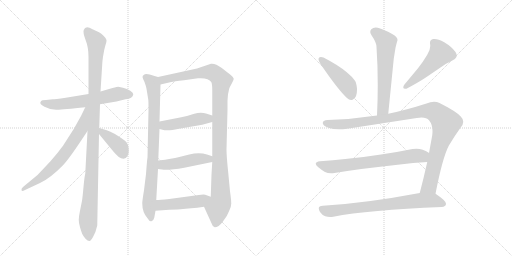
t = 0.00 s
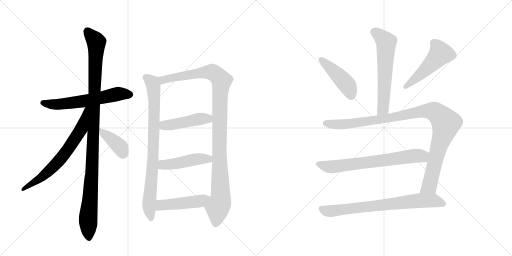
t = 2.41 s
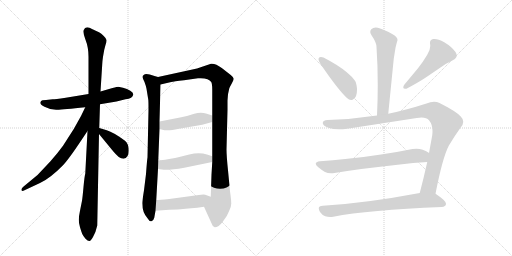
t = 4.81 s
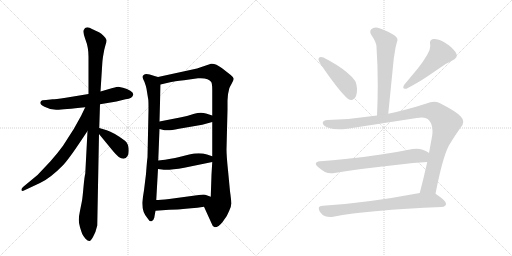
t = 7.22 s
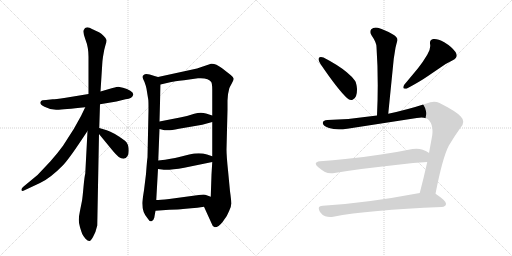
t = 9.63 s
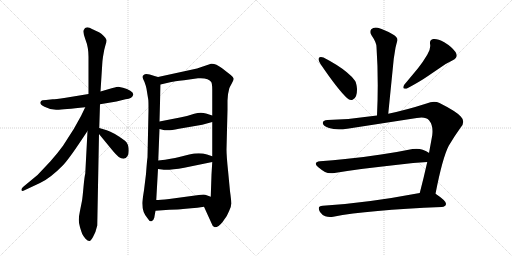
t = 12.04 s

The animated SVG that drew these frames (rendered in a browser with its animation timeline set to each time). Animation: 15 CSS @keyframes rules; one cycle of 12.04 s.

<svg version="1.1" viewBox="0 0 2048 1024" xmlns="http://www.w3.org/2000/svg">
  <g stroke="lightgray" stroke-dasharray="1,1" stroke-width="1" transform="scale(4, 4)">
    <line x1="0" y1="0" x2="256" y2="256"></line>
    <line x1="256" y1="0" x2="0" y2="256"></line>
    <line x1="128" y1="0" x2="128" y2="256"></line>
    <line x1="0" y1="128" x2="256" y2="128"></line>
    <line x1="256" y1="0" x2="512" y2="256"></line>
    <line x1="512" y1="0" x2="256" y2="256"></line>
    <line x1="384" y1="0" x2="384" y2="256"></line>
    <line x1="256" y1="128" x2="512" y2="128"></line>
  </g>
<g transform="scale(1, -1) translate(0, -850)">
   <style type="text/css">
    @keyframes keyframes0 {
      from {
       stroke: black;
       stroke-dashoffset: 609;
       stroke-width: 128;
       }
       66% {
       animation-timing-function: step-end;
       stroke: black;
       stroke-dashoffset: 0;
       stroke-width: 128;
       }
       to {
       stroke: black;
       stroke-width: 1024;
       }
       }
       #make-me-a-hanzi-animation-0 {
         animation: keyframes0 0.745605s both;
         animation-delay: 0.000000s;
         animation-timing-function: linear;
       }
    @keyframes keyframes1 {
      from {
       stroke: black;
       stroke-dashoffset: 1101;
       stroke-width: 128;
       }
       78% {
       animation-timing-function: step-end;
       stroke: black;
       stroke-dashoffset: 0;
       stroke-width: 128;
       }
       to {
       stroke: black;
       stroke-width: 1024;
       }
       }
       #make-me-a-hanzi-animation-1 {
         animation: keyframes1 1.145996s both;
         animation-delay: 0.745605s;
         animation-timing-function: linear;
       }
    @keyframes keyframes2 {
      from {
       stroke: black;
       stroke-dashoffset: 681;
       stroke-width: 128;
       }
       69% {
       animation-timing-function: step-end;
       stroke: black;
       stroke-dashoffset: 0;
       stroke-width: 128;
       }
       to {
       stroke: black;
       stroke-width: 1024;
       }
       }
       #make-me-a-hanzi-animation-2 {
         animation: keyframes2 0.804199s both;
         animation-delay: 1.891602s;
         animation-timing-function: linear;
       }
    @keyframes keyframes3 {
      from {
       stroke: black;
       stroke-dashoffset: 392;
       stroke-width: 128;
       }
       56% {
       animation-timing-function: step-end;
       stroke: black;
       stroke-dashoffset: 0;
       stroke-width: 128;
       }
       to {
       stroke: black;
       stroke-width: 1024;
       }
       }
       #make-me-a-hanzi-animation-3 {
         animation: keyframes3 0.569010s both;
         animation-delay: 2.695801s;
         animation-timing-function: linear;
       }
    @keyframes keyframes4 {
      from {
       stroke: black;
       stroke-dashoffset: 837;
       stroke-width: 128;
       }
       73% {
       animation-timing-function: step-end;
       stroke: black;
       stroke-dashoffset: 0;
       stroke-width: 128;
       }
       to {
       stroke: black;
       stroke-width: 1024;
       }
       }
       #make-me-a-hanzi-animation-4 {
         animation: keyframes4 0.931152s both;
         animation-delay: 3.264811s;
         animation-timing-function: linear;
       }
    @keyframes keyframes5 {
      from {
       stroke: black;
       stroke-dashoffset: 1097;
       stroke-width: 128;
       }
       78% {
       animation-timing-function: step-end;
       stroke: black;
       stroke-dashoffset: 0;
       stroke-width: 128;
       }
       to {
       stroke: black;
       stroke-width: 1024;
       }
       }
       #make-me-a-hanzi-animation-5 {
         animation: keyframes5 1.142741s both;
         animation-delay: 4.195964s;
         animation-timing-function: linear;
       }
    @keyframes keyframes6 {
      from {
       stroke: black;
       stroke-dashoffset: 458;
       stroke-width: 128;
       }
       60% {
       animation-timing-function: step-end;
       stroke: black;
       stroke-dashoffset: 0;
       stroke-width: 128;
       }
       to {
       stroke: black;
       stroke-width: 1024;
       }
       }
       #make-me-a-hanzi-animation-6 {
         animation: keyframes6 0.622721s both;
         animation-delay: 5.338704s;
         animation-timing-function: linear;
       }
    @keyframes keyframes7 {
      from {
       stroke: black;
       stroke-dashoffset: 467;
       stroke-width: 128;
       }
       60% {
       animation-timing-function: step-end;
       stroke: black;
       stroke-dashoffset: 0;
       stroke-width: 128;
       }
       to {
       stroke: black;
       stroke-width: 1024;
       }
       }
       #make-me-a-hanzi-animation-7 {
         animation: keyframes7 0.630046s both;
         animation-delay: 5.961426s;
         animation-timing-function: linear;
       }
    @keyframes keyframes8 {
      from {
       stroke: black;
       stroke-dashoffset: 475;
       stroke-width: 128;
       }
       61% {
       animation-timing-function: step-end;
       stroke: black;
       stroke-dashoffset: 0;
       stroke-width: 128;
       }
       to {
       stroke: black;
       stroke-width: 1024;
       }
       }
       #make-me-a-hanzi-animation-8 {
         animation: keyframes8 0.636556s both;
         animation-delay: 6.591471s;
         animation-timing-function: linear;
       }
    @keyframes keyframes9 {
      from {
       stroke: black;
       stroke-dashoffset: 609;
       stroke-width: 128;
       }
       66% {
       animation-timing-function: step-end;
       stroke: black;
       stroke-dashoffset: 0;
       stroke-width: 128;
       }
       to {
       stroke: black;
       stroke-width: 1024;
       }
       }
       #make-me-a-hanzi-animation-9 {
         animation: keyframes9 0.745605s both;
         animation-delay: 7.228027s;
         animation-timing-function: linear;
       }
    @keyframes keyframes10 {
      from {
       stroke: black;
       stroke-dashoffset: 449;
       stroke-width: 128;
       }
       59% {
       animation-timing-function: step-end;
       stroke: black;
       stroke-dashoffset: 0;
       stroke-width: 128;
       }
       to {
       stroke: black;
       stroke-width: 1024;
       }
       }
       #make-me-a-hanzi-animation-10 {
         animation: keyframes10 0.615397s both;
         animation-delay: 7.973633s;
         animation-timing-function: linear;
       }
    @keyframes keyframes11 {
      from {
       stroke: black;
       stroke-dashoffset: 502;
       stroke-width: 128;
       }
       62% {
       animation-timing-function: step-end;
       stroke: black;
       stroke-dashoffset: 0;
       stroke-width: 128;
       }
       to {
       stroke: black;
       stroke-width: 1024;
       }
       }
       #make-me-a-hanzi-animation-11 {
         animation: keyframes11 0.658529s both;
         animation-delay: 8.589030s;
         animation-timing-function: linear;
       }
    @keyframes keyframes12 {
      from {
       stroke: black;
       stroke-dashoffset: 1058;
       stroke-width: 128;
       }
       77% {
       animation-timing-function: step-end;
       stroke: black;
       stroke-dashoffset: 0;
       stroke-width: 128;
       }
       to {
       stroke: black;
       stroke-width: 1024;
       }
       }
       #make-me-a-hanzi-animation-12 {
         animation: keyframes12 1.111003s both;
         animation-delay: 9.247559s;
         animation-timing-function: linear;
       }
    @keyframes keyframes13 {
      from {
       stroke: black;
       stroke-dashoffset: 697;
       stroke-width: 128;
       }
       69% {
       animation-timing-function: step-end;
       stroke: black;
       stroke-dashoffset: 0;
       stroke-width: 128;
       }
       to {
       stroke: black;
       stroke-width: 1024;
       }
       }
       #make-me-a-hanzi-animation-13 {
         animation: keyframes13 0.817220s both;
         animation-delay: 10.358561s;
         animation-timing-function: linear;
       }
    @keyframes keyframes14 {
      from {
       stroke: black;
       stroke-dashoffset: 748;
       stroke-width: 128;
       }
       71% {
       animation-timing-function: step-end;
       stroke: black;
       stroke-dashoffset: 0;
       stroke-width: 128;
       }
       to {
       stroke: black;
       stroke-width: 1024;
       }
       }
       #make-me-a-hanzi-animation-14 {
         animation: keyframes14 0.858724s both;
         animation-delay: 11.175781s;
         animation-timing-function: linear;
       }
</style>
<path d="M 400 433 L 466 444 L 502 453 Q 531 456 533 472 Q 534 479 521 487 Q 509 495 492 499 L 473 503 Q 470 503 450 498 L 402 484 L 354 474 L 263 459 Q 219 453 211 453 L 184 450 Q 166 450 164 445 Q 154 435 178 423 Q 202 410 228 411 Q 254 412 341 421 L 400 433 Z" fill="lightgray"></path> 
<path d="M 397 338 L 400 433 L 402 484 L 409 594 Q 409 602 412 623 L 417 651 L 422 670 Q 427 684 426 690 Q 426 695 415 706 Q 405 716 396 721 L 370 733 Q 342 750 335 730 Q 331 720 342 691 Q 354 661 354 623 L 354 474 L 350 326 L 341 155 Q 338 146 334 102 Q 330 58 328 47 L 320 7 Q 315 -17 315 -29 Q 315 -42 320 -59 Q 325 -76 329 -86 Q 334 -96 342 -105 Q 351 -114 357 -114 Q 362 -116 372 -98 Q 383 -80 389 -52 L 396 314 L 397 338 Z" fill="lightgray"></path> 
<path d="M 341 421 L 324 386 L 295 334 L 252 267 Q 232 239 201 204 L 150 150 L 92 102 Q 84 94 86 89 Q 88 84 98 89 L 160 118 Q 200 136 251 188 Q 275 213 326 290 L 350 326 C 426 439 354 448 341 421 Z" fill="lightgray"></path> 
<path d="M 494 215 Q 515 219 515 247 Q 515 275 500 287 Q 454 321 427 329 L 397 338 C 370 346 377 337 396 314 L 446 253 Q 466 229 475 222 Q 484 215 494 215 Z" fill="lightgray"></path> 
<path d="M 632 542 L 618 546 Q 583 559 576 551 Q 570 547 570 542 Q 571 536 578 522 Q 584 506 586 495 L 593 452 Q 594 449 594 408 L 590 221 Q 588 208 584 154 L 576 89 Q 569 46 569 37 Q 569 1 590 -23 Q 598 -37 606 -35 Q 614 -33 617 -21 L 622 7 L 625 50 L 632 174 L 633 208 L 638 334 L 638 364 L 642 512 C 643 539 643 539 632 542 Z" fill="lightgray"></path> 
<path d="M 910 448 L 912 473 L 917 496 Q 919 502 927 516 Q 935 530 935 535 Q 935 540 923 550 L 887 578 Q 862 597 844 595 L 788 576 L 632 542 C 603 536 613 505 642 512 L 685 522 Q 694 524 736 529 L 792 537 Q 834 540 845 522 Q 849 514 849 491 L 849 388 L 849 362 L 849 225 L 849 202 L 846 152 L 843 63 C 842 33 804 50 816 23 L 846 -43 Q 850 -57 859 -59 Q 874 -59 891 -37 Q 909 -15 916 5 Q 925 21 925 36 Q 925 50 920 85 L 912 169 Q 906 227 906 252 L 910 411 L 910 448 Z" fill="lightgray"></path> 
<path d="M 638 334 L 658 329 L 671 329 Q 679 328 716 335 L 809 351 L 849 362 C 878 370 878 379 849 388 L 824 396 Q 803 403 777 395 Q 752 386 720 380 L 638 364 C 609 358 609 341 638 334 Z" fill="lightgray"></path> 
<path d="M 632 174 L 648 172 Q 672 168 737 179 L 849 202 C 878 208 877 216 849 225 L 828 232 Q 797 242 757 232 L 713 221 Q 692 215 633 208 C 603 204 602 178 632 174 Z" fill="lightgray"></path> 
<path d="M 622 7 L 677 11 Q 717 12 732 14 L 765 17 Q 788 19 816 23 C 846 27 871 53 843 63 L 821 71 Q 815 73 795 70 L 677 54 Q 639 50 625 50 C 595 49 592 5 622 7 Z" fill="lightgray"></path> 
<path d="M 1553 395 L 1575 615 L 1582 659 Q 1586 676 1589 686 Q 1590 688 1590 690 Q 1590 702 1572 712 Q 1535 733 1511 739 Q 1507 740 1503 740 Q 1492 740 1485 733 Q 1481 728 1481 722 Q 1481 716 1486 709 Q 1506 680 1506 662 Q 1511 589 1511 510 Q 1511 451 1508 388 C 1507 358 1550 365 1553 395 Z" fill="lightgray"></path> 
<path d="M 1275 617 Q 1274 615 1274 613 Q 1274 606 1282 594 Q 1352 491 1388 458 Q 1396 450 1404 450 Q 1408 450 1412 452 Q 1428 459 1428 491 L 1428 495 Q 1426 518 1420 527 Q 1409 543 1387 561 Q 1354 589 1294 620 Q 1288 622 1284 622 Q 1277 622 1275 617 Z" fill="lightgray"></path> 
<path d="M 1811 609 Q 1827 617 1827 628 Q 1827 634 1822 642 Q 1807 663 1777 681 Q 1753 694 1738 694 L 1733 694 Q 1720 691 1720 680 L 1720 675 Q 1721 671 1721 666 Q 1721 650 1709 631 Q 1690 599 1672 577 L 1617 511 Q 1613 504 1613 500 Q 1613 495 1621 495 L 1626 495 Q 1682 525 1712 546 L 1759 578 Q 1783 596 1811 609 Z" fill="lightgray"></path> 
<path d="M 1667 378 Q 1678 380 1686 380 Q 1707 380 1716 369 Q 1730 352 1730 326 Q 1730 318 1729 309 L 1716 238 L 1709 202 Q 1694 135 1679 78 C 1671 49 1736 46 1742 75 Q 1770 219 1795 267 Q 1818 306 1842 339 Q 1853 351 1853 363 Q 1853 374 1843 384 Q 1824 405 1758 438 Q 1748 443 1736 443 Q 1722 443 1706 436 Q 1625 410 1553 395 L 1508 388 Q 1410 373 1310 370 Q 1291 369 1291 358 L 1291 357 Q 1294 345 1316 338 Q 1333 333 1356 333 Q 1371 333 1389 335 L 1667 378 Z" fill="lightgray"></path> 
<path d="M 1716 238 L 1715 239 Q 1707 245 1691 251 Q 1679 255 1666 255 Q 1658 255 1650 254 Q 1587 241 1524 232 Q 1448 220 1381 214 Q 1332 208 1280 205 Q 1263 203 1263 195 Q 1263 190 1272 182 Q 1285 171 1300 162 Q 1310 157 1324 157 Q 1331 157 1338 158 Q 1447 176 1591 191 Q 1655 199 1709 202 C 1739 204 1741 222 1716 238 Z" fill="lightgray"></path> 
<path d="M 1679 78 Q 1462 37 1291 27 Q 1275 26 1275 17 Q 1275 11 1280 2 Q 1289 -11 1301 -15 Q 1310 -18 1320 -18 Q 1326 -18 1333 -17 Q 1472 10 1767 22 Q 1783 24 1784 34 L 1784 35 Q 1784 47 1745 73 L 1742 75 C 1725 87 1708 84 1679 78 Z" fill="lightgray"></path> 
      <clipPath id="make-me-a-hanzi-clip-0">
      <path d="M 400 433 L 466 444 L 502 453 Q 531 456 533 472 Q 534 479 521 487 Q 509 495 492 499 L 473 503 Q 470 503 450 498 L 402 484 L 354 474 L 263 459 Q 219 453 211 453 L 184 450 Q 166 450 164 445 Q 154 435 178 423 Q 202 410 228 411 Q 254 412 341 421 L 400 433 Z" fill="lightgray"></path>
      </clipPath>
      <path clip-path="url(#make-me-a-hanzi-clip-0)" d="M 172 438 L 249 434 L 344 446 L 473 475 L 521 472 " fill="none" id="make-me-a-hanzi-animation-0" stroke-dasharray="481 962" stroke-linecap="round"></path>

      <clipPath id="make-me-a-hanzi-clip-1">
      <path d="M 397 338 L 400 433 L 402 484 L 409 594 Q 409 602 412 623 L 417 651 L 422 670 Q 427 684 426 690 Q 426 695 415 706 Q 405 716 396 721 L 370 733 Q 342 750 335 730 Q 331 720 342 691 Q 354 661 354 623 L 354 474 L 350 326 L 341 155 Q 338 146 334 102 Q 330 58 328 47 L 320 7 Q 315 -17 315 -29 Q 315 -42 320 -59 Q 325 -76 329 -86 Q 334 -96 342 -105 Q 351 -114 357 -114 Q 362 -116 372 -98 Q 383 -80 389 -52 L 396 314 L 397 338 Z" fill="lightgray"></path>
      </clipPath>
      <path clip-path="url(#make-me-a-hanzi-clip-1)" d="M 349 727 L 385 681 L 368 177 L 352 -33 L 356 -105 " fill="none" id="make-me-a-hanzi-animation-1" stroke-dasharray="973 1946" stroke-linecap="round"></path>

      <clipPath id="make-me-a-hanzi-clip-2">
      <path d="M 341 421 L 324 386 L 295 334 L 252 267 Q 232 239 201 204 L 150 150 L 92 102 Q 84 94 86 89 Q 88 84 98 89 L 160 118 Q 200 136 251 188 Q 275 213 326 290 L 350 326 C 426 439 354 448 341 421 Z" fill="lightgray"></path>
      </clipPath>
      <path clip-path="url(#make-me-a-hanzi-clip-2)" d="M 348 417 L 325 334 L 258 234 L 176 148 L 92 94 " fill="none" id="make-me-a-hanzi-animation-2" stroke-dasharray="553 1106" stroke-linecap="round"></path>

      <clipPath id="make-me-a-hanzi-clip-3">
      <path d="M 494 215 Q 515 219 515 247 Q 515 275 500 287 Q 454 321 427 329 L 397 338 C 370 346 377 337 396 314 L 446 253 Q 466 229 475 222 Q 484 215 494 215 Z" fill="lightgray"></path>
      </clipPath>
      <path clip-path="url(#make-me-a-hanzi-clip-3)" d="M 403 332 L 409 319 L 482 260 L 492 234 " fill="none" id="make-me-a-hanzi-animation-3" stroke-dasharray="264 528" stroke-linecap="round"></path>

      <clipPath id="make-me-a-hanzi-clip-4">
      <path d="M 632 542 L 618 546 Q 583 559 576 551 Q 570 547 570 542 Q 571 536 578 522 Q 584 506 586 495 L 593 452 Q 594 449 594 408 L 590 221 Q 588 208 584 154 L 576 89 Q 569 46 569 37 Q 569 1 590 -23 Q 598 -37 606 -35 Q 614 -33 617 -21 L 622 7 L 625 50 L 632 174 L 633 208 L 638 334 L 638 364 L 642 512 C 643 539 643 539 632 542 Z" fill="lightgray"></path>
      </clipPath>
      <path clip-path="url(#make-me-a-hanzi-clip-4)" d="M 581 541 L 609 518 L 617 461 L 613 232 L 596 30 L 604 -25 " fill="none" id="make-me-a-hanzi-animation-4" stroke-dasharray="709 1418" stroke-linecap="round"></path>

      <clipPath id="make-me-a-hanzi-clip-5">
      <path d="M 910 448 L 912 473 L 917 496 Q 919 502 927 516 Q 935 530 935 535 Q 935 540 923 550 L 887 578 Q 862 597 844 595 L 788 576 L 632 542 C 603 536 613 505 642 512 L 685 522 Q 694 524 736 529 L 792 537 Q 834 540 845 522 Q 849 514 849 491 L 849 388 L 849 362 L 849 225 L 849 202 L 846 152 L 843 63 C 842 33 804 50 816 23 L 846 -43 Q 850 -57 859 -59 Q 874 -59 891 -37 Q 909 -15 916 5 Q 925 21 925 36 Q 925 50 920 85 L 912 169 Q 906 227 906 252 L 910 411 L 910 448 Z" fill="lightgray"></path>
      </clipPath>
      <path clip-path="url(#make-me-a-hanzi-clip-5)" d="M 641 537 L 652 530 L 784 556 L 848 562 L 872 546 L 886 526 L 879 454 L 877 247 L 883 57 L 870 18 L 861 -47 " fill="none" id="make-me-a-hanzi-animation-5" stroke-dasharray="969 1938" stroke-linecap="round"></path>

      <clipPath id="make-me-a-hanzi-clip-6">
      <path d="M 638 334 L 658 329 L 671 329 Q 679 328 716 335 L 809 351 L 849 362 C 878 370 878 379 849 388 L 824 396 Q 803 403 777 395 Q 752 386 720 380 L 638 364 C 609 358 609 341 638 334 Z" fill="lightgray"></path>
      </clipPath>
      <path clip-path="url(#make-me-a-hanzi-clip-6)" d="M 647 357 L 657 348 L 702 353 L 790 374 L 832 375 L 840 382 " fill="none" id="make-me-a-hanzi-animation-6" stroke-dasharray="330 660" stroke-linecap="round"></path>

      <clipPath id="make-me-a-hanzi-clip-7">
      <path d="M 632 174 L 648 172 Q 672 168 737 179 L 849 202 C 878 208 877 216 849 225 L 828 232 Q 797 242 757 232 L 713 221 Q 692 215 633 208 C 603 204 602 178 632 174 Z" fill="lightgray"></path>
      </clipPath>
      <path clip-path="url(#make-me-a-hanzi-clip-7)" d="M 637 180 L 654 191 L 795 214 L 834 214 L 841 208 " fill="none" id="make-me-a-hanzi-animation-7" stroke-dasharray="339 678" stroke-linecap="round"></path>

      <clipPath id="make-me-a-hanzi-clip-8">
      <path d="M 622 7 L 677 11 Q 717 12 732 14 L 765 17 Q 788 19 816 23 C 846 27 871 53 843 63 L 821 71 Q 815 73 795 70 L 677 54 Q 639 50 625 50 C 595 49 592 5 622 7 Z" fill="lightgray"></path>
      </clipPath>
      <path clip-path="url(#make-me-a-hanzi-clip-8)" d="M 628 14 L 644 30 L 802 46 L 836 61 " fill="none" id="make-me-a-hanzi-animation-8" stroke-dasharray="347 694" stroke-linecap="round"></path>

      <clipPath id="make-me-a-hanzi-clip-9">
      <path d="M 1553 395 L 1575 615 L 1582 659 Q 1586 676 1589 686 Q 1590 688 1590 690 Q 1590 702 1572 712 Q 1535 733 1511 739 Q 1507 740 1503 740 Q 1492 740 1485 733 Q 1481 728 1481 722 Q 1481 716 1486 709 Q 1506 680 1506 662 Q 1511 589 1511 510 Q 1511 451 1508 388 C 1507 358 1550 365 1553 395 Z" fill="lightgray"></path>
      </clipPath>
      <path clip-path="url(#make-me-a-hanzi-clip-9)" d="M 1498 722 L 1545 681 L 1533 421 L 1515 396 " fill="none" id="make-me-a-hanzi-animation-9" stroke-dasharray="481 962" stroke-linecap="round"></path>

      <clipPath id="make-me-a-hanzi-clip-10">
      <path d="M 1275 617 Q 1274 615 1274 613 Q 1274 606 1282 594 Q 1352 491 1388 458 Q 1396 450 1404 450 Q 1408 450 1412 452 Q 1428 459 1428 491 L 1428 495 Q 1426 518 1420 527 Q 1409 543 1387 561 Q 1354 589 1294 620 Q 1288 622 1284 622 Q 1277 622 1275 617 Z" fill="lightgray"></path>
      </clipPath>
      <path clip-path="url(#make-me-a-hanzi-clip-10)" d="M 1283 613 L 1388 511 L 1404 467 " fill="none" id="make-me-a-hanzi-animation-10" stroke-dasharray="321 642" stroke-linecap="round"></path>

      <clipPath id="make-me-a-hanzi-clip-11">
      <path d="M 1811 609 Q 1827 617 1827 628 Q 1827 634 1822 642 Q 1807 663 1777 681 Q 1753 694 1738 694 L 1733 694 Q 1720 691 1720 680 L 1720 675 Q 1721 671 1721 666 Q 1721 650 1709 631 Q 1690 599 1672 577 L 1617 511 Q 1613 504 1613 500 Q 1613 495 1621 495 L 1626 495 Q 1682 525 1712 546 L 1759 578 Q 1783 596 1811 609 Z" fill="lightgray"></path>
      </clipPath>
      <path clip-path="url(#make-me-a-hanzi-clip-11)" d="M 1734 680 L 1755 654 L 1761 634 L 1694 563 L 1621 503 " fill="none" id="make-me-a-hanzi-animation-11" stroke-dasharray="374 748" stroke-linecap="round"></path>

      <clipPath id="make-me-a-hanzi-clip-12">
      <path d="M 1667 378 Q 1678 380 1686 380 Q 1707 380 1716 369 Q 1730 352 1730 326 Q 1730 318 1729 309 L 1716 238 L 1709 202 Q 1694 135 1679 78 C 1671 49 1736 46 1742 75 Q 1770 219 1795 267 Q 1818 306 1842 339 Q 1853 351 1853 363 Q 1853 374 1843 384 Q 1824 405 1758 438 Q 1748 443 1736 443 Q 1722 443 1706 436 Q 1625 410 1553 395 L 1508 388 Q 1410 373 1310 370 Q 1291 369 1291 358 L 1291 357 Q 1294 345 1316 338 Q 1333 333 1356 333 Q 1371 333 1389 335 L 1667 378 Z" fill="lightgray"></path>
      </clipPath>
      <path clip-path="url(#make-me-a-hanzi-clip-12)" d="M 1302 358 L 1337 352 L 1381 354 L 1549 377 L 1706 407 L 1748 397 L 1784 354 L 1752 253 L 1720 113 L 1687 84 " fill="none" id="make-me-a-hanzi-animation-12" stroke-dasharray="930 1860" stroke-linecap="round"></path>

      <clipPath id="make-me-a-hanzi-clip-13">
      <path d="M 1716 238 L 1715 239 Q 1707 245 1691 251 Q 1679 255 1666 255 Q 1658 255 1650 254 Q 1587 241 1524 232 Q 1448 220 1381 214 Q 1332 208 1280 205 Q 1263 203 1263 195 Q 1263 190 1272 182 Q 1285 171 1300 162 Q 1310 157 1324 157 Q 1331 157 1338 158 Q 1447 176 1591 191 Q 1655 199 1709 202 C 1739 204 1741 222 1716 238 Z" fill="lightgray"></path>
      </clipPath>
      <path clip-path="url(#make-me-a-hanzi-clip-13)" d="M 1274 193 L 1313 183 L 1355 185 L 1710 233 " fill="none" id="make-me-a-hanzi-animation-13" stroke-dasharray="569 1138" stroke-linecap="round"></path>

      <clipPath id="make-me-a-hanzi-clip-14">
      <path d="M 1679 78 Q 1462 37 1291 27 Q 1275 26 1275 17 Q 1275 11 1280 2 Q 1289 -11 1301 -15 Q 1310 -18 1320 -18 Q 1326 -18 1333 -17 Q 1472 10 1767 22 Q 1783 24 1784 34 L 1784 35 Q 1784 47 1745 73 L 1742 75 C 1725 87 1708 84 1679 78 Z" fill="lightgray"></path>
      </clipPath>
      <path clip-path="url(#make-me-a-hanzi-clip-14)" d="M 1288 14 L 1305 6 L 1334 6 L 1685 48 L 1739 47 L 1774 35 " fill="none" id="make-me-a-hanzi-animation-14" stroke-dasharray="620 1240" stroke-linecap="round"></path>

</g>
</svg>
